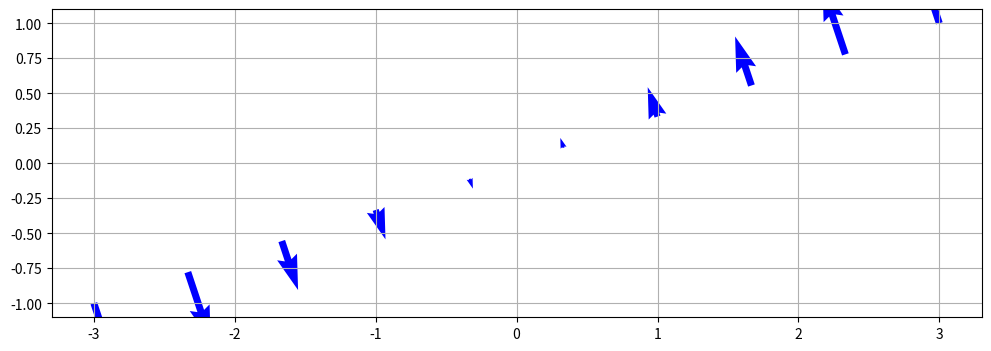

Here is the Python script that generated this plot:
from matplotlib import pyplot as plt
import numpy as np

x=np.linspace(-3,3,10)
y=np.linspace(-1,1,10)
u=-y
v=x
plt.figure(figsize=(12,4))
plt.quiver(x,y,u,v,color='blue')
plt.grid(True)
plt.show()
